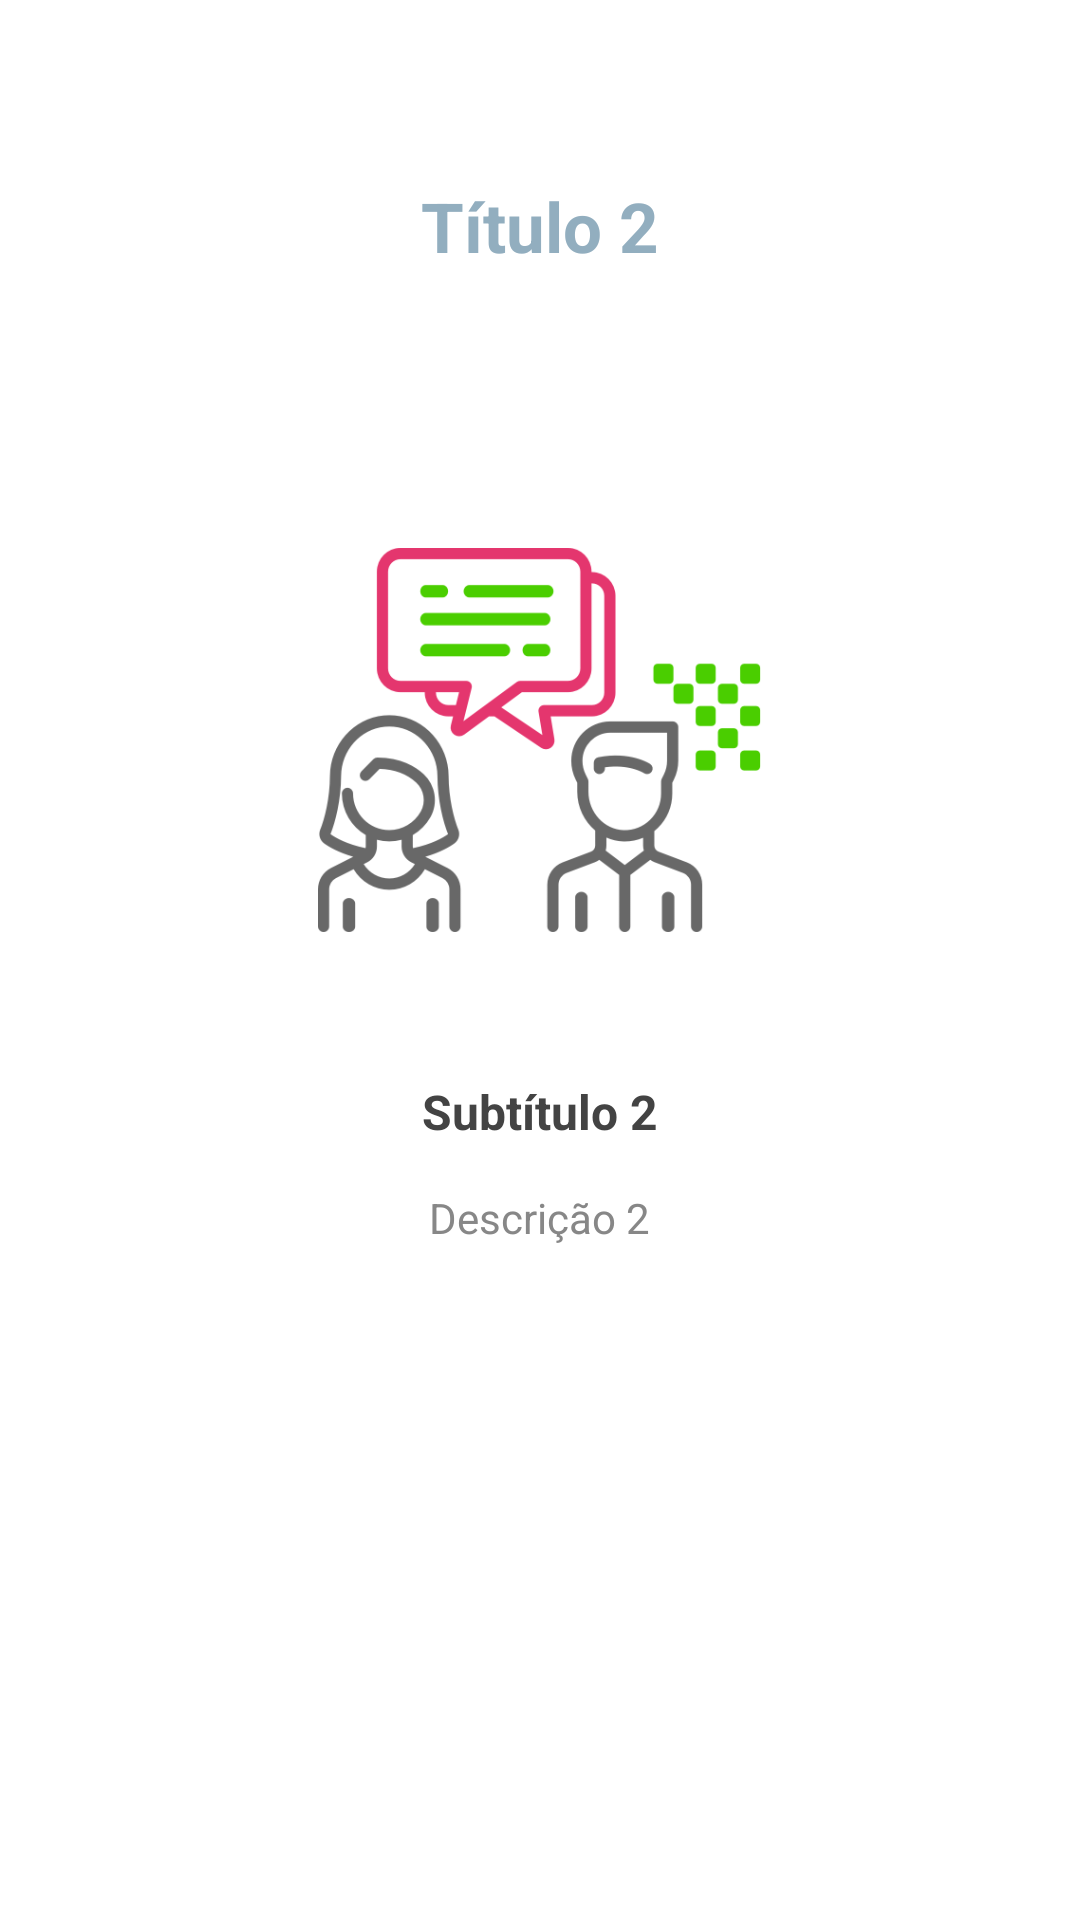

Reconstruct the res/layout file that produces this screen, plus the resources it refers to.
<!-- AndroidManifest.xml: application theme AppTheme -->
<!-- res/layout/tutorial_second_step.xml -->
<?xml version="1.0" encoding="utf-8"?>
<LinearLayout xmlns:android="http://schemas.android.com/apk/res/android"
    android:orientation="vertical"
    android:layout_width="match_parent"
    android:layout_height="wrap_content">

    <TextView
        android:layout_width="wrap_content"
        android:layout_height="wrap_content"
        android:textSize="23sp"
        android:textStyle="bold"
        android:textColor="#92aebf"
        android:layout_marginTop="60dp"
        android:layout_gravity="center"
        android:text="@string/tutorial_title_2" />

    <ImageView
        android:src="@drawable/tutorial_img_2"
        android:layout_width="148dp"
        android:layout_height="136dp"
        android:layout_marginTop="88dp"
        android:layout_gravity="center"
        android:contentDescription="@string/tutorial_image_2" />

    <TextView
        android:layout_width="wrap_content"
        android:layout_height="wrap_content"
        android:textSize="16sp"
        android:textStyle="bold"
        android:textColor="#434343"
        android:layout_marginTop="45dp"
        android:layout_gravity="center"
        android:text="@string/tutorial_subtitle_2" />

    <TextView
        android:layout_width="wrap_content"
        android:layout_height="wrap_content"
        android:textSize="14sp"
        android:textColor="#878787"
        android:layout_marginTop="15dp"
        android:layout_marginStart="40dp"
        android:layout_marginEnd="40dp"
        android:layout_gravity="center"
        android:textAlignment="center"
        android:text="@string/tutorial_desc_2"/>

</LinearLayout>
<!-- resources referenced by this layout -->
<resources>
  <!-- drawable tutorial_img_2: png bitmap (drawable-hdpi, 16789 bytes) -->
  <string name="tutorial_desc_2">Descrição 2</string>
  <string name="tutorial_image_2">Tutorial imagem 2</string>
  <string name="tutorial_subtitle_2">Subtítulo 2</string>
  <string name="tutorial_title_2">Título 2</string>
  <style name="AppTheme" parent="Theme.AppCompat.Light.DarkActionBar">
          <item name="colorPrimary">@color/colorPrimary</item>
          <item name="colorPrimaryDark">@color/colorPrimaryDark</item>
          <item name="colorAccent">@color/colorAccent</item>
          <item name="windowNoTitle">true</item>
          <item name="android:windowBackground">@color/white</item>
      </style>
  <color name="colorPrimary">#000000</color>
  <color name="colorPrimaryDark">#000000</color>
  <color name="colorAccent">#F3BE19</color>
  <color name="white">#FFFFFF</color>
</resources>
